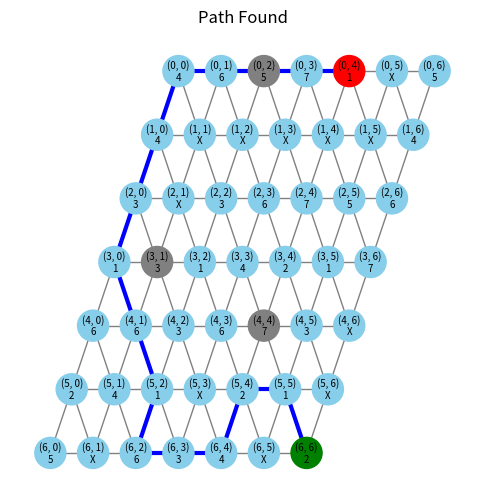

Python code for this plot:
import matplotlib.pyplot as plt
import networkx as nx
import itertools
import collections


def draw_graph(G, positions, start, end, gray, title, highlight_edges=None):
    """
    Common drawing function.

    Parameters:
    - G: The graph to be drawn.
    - positions: A dictionary with node positions.
    - start, end: The start and end nodes (used for coloring nodes red and green).
    - title: Title of the graph.
    - highlight_edges: Optional list of edges to draw in blue, thick.
    """
    plt.figure(figsize=(6, 6))
    labels = {node: f"{node}\n{G.nodes[node]['value']}" for node in G.nodes()}
    node_colors = []
    for node in G.nodes():
        if node == start:
            node_colors.append("red")
        elif node == end:
            node_colors.append("green")
        elif node in gray:
            node_colors.append("gray")
        else:
            node_colors.append("skyblue")

    nx.draw_networkx_nodes(G, pos=positions, node_color=node_colors, node_size=500)
    nx.draw_networkx_labels(G, pos=positions, labels=labels, font_size=7)

    if highlight_edges:
        highlight_set = set(highlight_edges)
        normal = [
            e for e in G.edges()
            if e not in highlight_set and (e[1], e[0]) not in highlight_set
        ]
        nx.draw_networkx_edges(G, pos=positions, edgelist=normal, edge_color="gray")
        nx.draw_networkx_edges(G, pos=positions, edgelist=highlight_edges,
                               edge_color="blue", width=3)
    else:
        nx.draw_networkx_edges(G, pos=positions, edge_color="gray")

    plt.title(title)
    plt.axis("off")
    plt.show()



class Board():
    def __init__(self, input_board):
        self.input_list = input_board['input_list']
        self.size = len(self.input_list)
        self.start = input_board['start']
        self.end = input_board['end']
        self.gray = input_board['gray'] or []
        self.neighbor_direction = [(-1, 0), (0, 1), (1, 1), (1, 0),
                                   (0, -1), (-1, -1)]
        self.G = nx.Graph()
        self.positions = {}

    def parse_board(self):
        for r in range(self.size):
            for c in range(self.size):
                node = (r, c)
                val = self.input_list[r][c]
                self.G.add_node(node, value=val)
                self.positions[node] = (c - 0.5 * r, -r)
        for r in range(self.size):
            for c in range(self.size):
                for dr, dc in self.neighbor_direction:
                    nr, nc = r + dr, c + dc
                    if 0 <= nr < self.size and 0 <= nc < self.size:
                        self.G.add_edge((r, c), (nr, nc))
        return self.G

    def draw(self):
        draw_graph(self.G, self.positions, self.start, self.end,
                   self.gray, "Initial Board")


class PuzzleSolver():
    def __init__(self, input_board):
        B = Board(input_board)
        self.solution_G = B.parse_board()
        self.start = B.start
        self.end = B.end
        self.gray = B.gray
        self.neighbor_direction = B.neighbor_direction
        self.positions = B.positions
        # collect distinct numeric values
        nums = {
            self.solution_G.nodes[n]['value']
            for n in self.solution_G.nodes()
            if isinstance(self.solution_G.nodes[n]['value'], int)
        }
        self.priority = list(itertools.permutations(nums))
        self.path = []

    def pruning_strategy(self):
        """Your existing pruning logic (unchanged)."""
        start_vals = [self.solution_G.nodes[n]['value']
                      for n in self.solution_G.neighbors(self.start)
                      if isinstance(self.solution_G.nodes[n]['value'], int)]
        start_del = [v for v, cnt in collections.Counter(start_vals).items() if cnt > 1]

        end_vals = [self.solution_G.nodes[n]['value']
                    for n in self.solution_G.neighbors(self.end)
                    if isinstance(self.solution_G.nodes[n]['value'], int)]
        ec = collections.Counter(end_vals)
        end_del = [v for v, cnt in ec.items() if cnt > 1] if len(ec) > 1 else []

        gray_del = []
        for g in self.gray:
            gv = [self.solution_G.nodes[n]['value']
                  for n in self.solution_G.neighbors(g)
                  if isinstance(self.solution_G.nodes[n]['value'], int)]
            gray_del.extend(v for v, cnt in collections.Counter(gv).items() if cnt > 2)

        self.priority = [
            p for p in self.priority
            if not (p[0] in start_del or p[-1] in end_del or p[-1] in gray_del)
        ]
        return self.priority

    def select_a_move(self, node, priority):
        """Return all neighbors matching the next priority value (possibly multiple)."""
        avail = [
            nb for nb in self.solution_G.neighbors(node)
            if nb not in self.path
               and isinstance(self.solution_G.nodes[nb]['value'], int)
        ]
        order = list(priority[::-1] if node in self.gray else priority)
        for val in order:
            picks = [nb for nb in avail if self.solution_G.nodes[nb]['value'] == val]
            if picks:
                return picks
        return []

    def find_path(self):
        """
        Try each pruned priority until one yields a complete walk from start to end.
        Ties (>1) are now resolved deterministically by taking the first.
        """
        for pr in self.priority:
            self.path = [self.start]
            current = self.start

            while True:
                if current == self.end:
                    return self.path
                moves = self.select_a_move(current, pr)
                if not moves:
                    # dead end
                    break
                # previously: if len(moves)!=1: break
                # now pick the first in priority order
                current = moves[0]
                self.path.append(current)

        return []  # no valid path found

    def add_edge(self):
        for u, v in zip(self.path, self.path[1:]):
            self.solution_G.add_edge(u, v, path='path')

    def draw(self):
        edges = [(u, v) for u, v, d in self.solution_G.edges(data=True)
                 if d.get('path') == 'path']
        draw_graph(self.solution_G, self.positions, self.start,
                   self.end, self.gray, "Path Found", highlight_edges=edges)


if __name__ == "__main__":
# # ======================= Test 1: Eazy =======================
#     input_board = {
#         'input_list': [[3, 2, 2],
#                        [3, 2, 1],
#                        [3, 3, 2]],
#         'start': (1, 0),
#         'end': (1, 2),
#         'gray': None
#     }
#     # Draw the initial board graph
#     # board = Board(input_board)
#     # board.parse_board()
#     # board.draw()
#
#     # Use PuzzleSolver to find a path and display the result graph with highlighted path
#     solver = PuzzleSolver(input_board)
#     solver.pruning_strategy()
#     path = solver.find_path()
#     solver.add_edge()
#     solver.draw()
#     print("Found path:", path)
#
# # ======================= Test 2: Medium =======================
#     input_board = {
#         'input_list': [[4, 3, 2, 1, 2],
#                        [5, 2, 4, 3, 3],
#                        [3, 1, 1, 5, 4],
#                        ['X', 2, 3, 4, 5],
#                        ['X', 3, 5, 2, 3]],
#         'start': (4, 1),
#         'end': (0, 3),
#         'gray': [(2, 2)]
#     }
#
#     # Draw the initial board graph
#     board = Board(input_board)
#     board.parse_board()
#     board.draw()
#
#     # Use PuzzleSolver to find a path and display the result graph with highlighted path
#     solver = PuzzleSolver(input_board)
#     solver.pruning_strategy()
#     path = solver.find_path()
#     solver.add_edge()
#     solver.draw()
#     print("Found path:", path)

# ======================= Test 3: Hard =======================
    input_board = {
        'input_list': [
            [4, 6, 5, 7, 1, 'X', 5],
            [4, 'X', 'X', 'X', 'X', 'X', 4],
            [3, 'X', 3, 6, 7, 5, 6],
            [1, 3, 1, 4, 2, 1, 7],
            [6, 6, 3, 6, 7, 3, 'X'],
            [2, 4, 1, 'X', 2, 1, 'X'],
            [5, 'X', 6, 3, 4, 'X', 2]
        ],
        'start': (0, 4),
        'end': (6, 6),
        'gray': [(0, 2), (3, 1), (4, 4)]
    }

    solver = PuzzleSolver(input_board)
    solver.pruning_strategy()
    path = solver.find_path()
    solver.add_edge()
    solver.draw()
    print("Found path:", path)
